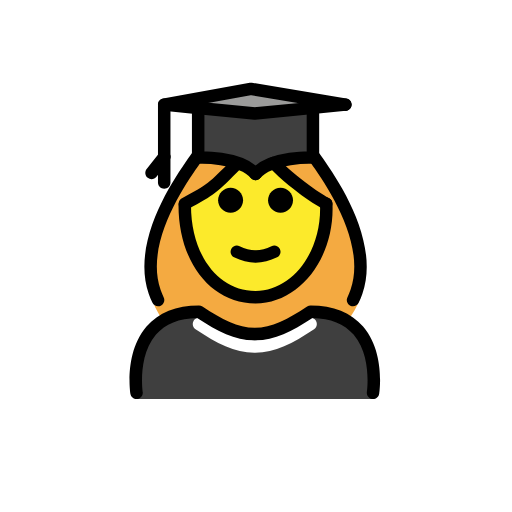
t = 0.00 s
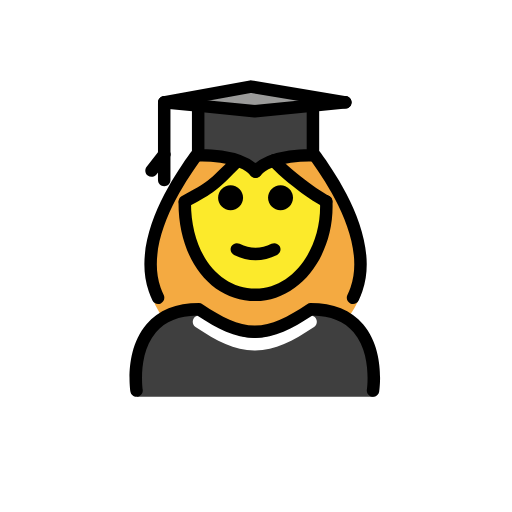
t = 0.48 s
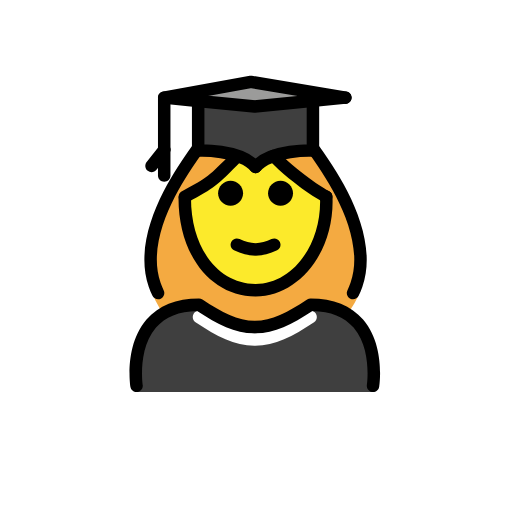
t = 1.43 s
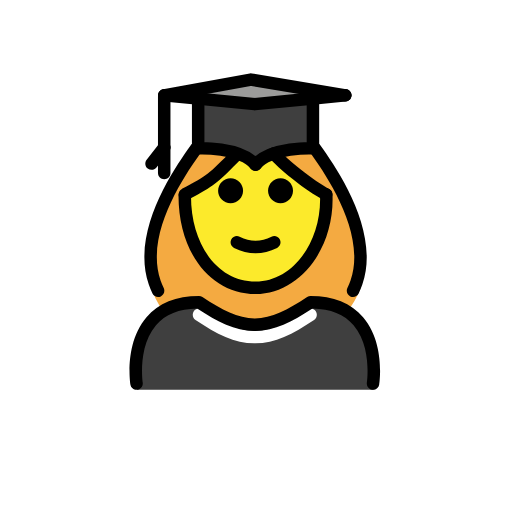
t = 1.90 s
t = 2.38 s: frame unchanged from t = 1.43 s, image omitted
t = 3.33 s: frame unchanged from t = 0.48 s, image omitted

The animated SVG that drew these frames (rendered in a browser with its animation timeline set to each time). Animation: 1 SMIL element (animateTransform=1); one cycle of 3.80 s, repeats indefinitely.

<?xml version='1.0' encoding='utf-8'?>
<svg xmlns="http://www.w3.org/2000/svg" id="emoji" viewBox="-5 -5 82 82" version="1.1" width="200" height="200" role="img">
  <title>OpenMoji: woman student</title><g><g id="color">
    <path fill="#3F3F3F" d="M54.8495,58.9165c0,0,2-14-10-14c-3.1919,2.1279-5.9264,3.5984-9,3.5922h0.125 c-3.0736,0.0062-5.8082-1.4643-9-3.5922c-12,0-10,14-10,14" />
    <polygon fill="#9B9B9A" points="45.1188,12.2713 35.8088,13.1813 26.7388,12.2913 21.2988,11.7613 35.1788,9.2413 50.3088,11.7613" />
    <path fill="#3F3F3F" d="M45.1188,12.2713v7.97c0,0-6.72-0.27-9.19,2.63c-2.47-2.9-9.19-2.63-9.19-2.63v-7.95l9.07,0.89 L45.1188,12.2713z" />
    <path fill="#FFFFFF" d="M35.8506,51.4932c-0.0049,0-0.0098,0-0.0147,0h-0.0586c-0.0097,0-0.0195,0-0.0293,0h-0.0039 c-0.0009,0-0.0009,0-0.0019,0v-0.001c-3.1973-0.0313-5.9854-1.4639-9.4277-3.7598c-0.46-0.3066-0.584-0.9277-0.2774-1.3867 c0.3057-0.46,0.9248-0.584,1.3867-0.2773c3.1533,2.1025,5.6602,3.4101,8.3828,3.4248c2.7217-0.0137,5.2286-1.3223,8.3829-3.4248 c0.4609-0.3067,1.081-0.1827,1.3867,0.2773c0.3066,0.46,0.1826,1.0801-0.2774,1.3867c-3.4433,2.2959-6.2314,3.7285-9.4277,3.7598 v0.001c-0.001,0-0.001,0-0.002,0h-0.0039C35.8604,51.4932,35.8545,51.4932,35.8506,51.4932z" />
  </g>
  <g id="hair">
    <path fill="#F4AA41" d="M21.1866,46.4742c1.4263-0.9518,3.3033-1.5577,5.7879-1.5577c3.1699,2.1133,5.8895,3.5746,8.9375,3.5886 c3.048-0.0139,5.7675-1.4753,8.9375-3.5886c2.4695,0,4.3384,0.5988,5.7615,1.5405c1.121-1.4768,1.9742-3.0567,2.3716-4.7086 c2.0498-8.5205-5.2788-18.3913-7.4774-21.5108c-4.1739-0.3651-7.3131,0.5797-9.5764,2.6336 c-2.4446-2.1166-5.6751-2.8033-9.3764-2.6336c-2.1985,3.1195-9.7601,13.0233-7.5775,21.5108 C19.416,43.4637,20.1987,45.0374,21.1866,46.4742z" />
  </g>
  <g id="skin">
    <path fill="#FCEA2B" d="M47.1449,28.8923c-6.6211-7.1154-8.1216-9.2836-11.2161-6.021c-3.3996-3.3996-3.5685-0.36-11.4025,4.6002 c-0.0387,0.4764-0.0585,0.9315-0.0585,1.4208c0,7.8276,5.0764,14.1732,11.3386,14.1732 C42.0685,43.0655,47.1449,36.7199,47.1449,28.8923z" />
  </g>
  <g id="skin-shadow" />
  <g id="line">
    <path d="M41.9289,27.0637c0,1.1045-0.8965,2-2,2s-2-0.8955-2-2c0-1.1035,0.8965-2,2-2S41.9289,25.9602,41.9289,27.0637" />
    <path d="M33.9289,27.0637c0,1.1045-0.8965,2-2,2s-2-0.8955-2-2c0-1.1035,0.8965-2,2-2 C33.0324,25.0637,33.9289,25.9602,33.9289,27.0637" />
    <path d="M35.9288,37.0662c-1.1519,0-2.3037-0.2862-3.4473-0.858c-0.4941-0.247-0.6943-0.8476-0.4472-1.3417 c0.2465-0.4937,0.8461-0.6944,1.3417-0.4473c1.7178,0.8594,3.3877,0.8594,5.1055,0c0.4946-0.2471,1.0947-0.0464,1.3418,0.4473 c0.2471,0.4941,0.0469,1.0947-0.4473,1.3417C38.2325,36.78,37.0806,37.0662,35.9288,37.0662z" />
    <path d="M54.7461,58.915c-0.0508,0-0.1016-0.0029-0.1523-0.0107c-0.5459-0.084-0.9209-0.5938-0.8379-1.1387 c0.0087-0.0576,0.8271-5.7412-2.1289-9.1777c-1.4756-1.7149-3.6895-2.6123-6.586-2.669c-3.3096,2.1856-6.0283,3.5459-9.126,3.5889 c-0.0214,0.002-0.0429,0.001-0.0644,0.001c-0.0078,0-0.0137,0-0.0215,0h-0.0449c-0.0147,0-0.0283,0-0.042,0 c-0.0147,0-0.0293,0-0.044-0.001c-3.0996-0.043-5.8164-1.4033-9.1259-3.5889c-2.8965,0.0567-5.1104,0.9541-6.586,2.669 c-2.956,3.4365-2.1377,9.1201-2.1289,9.1777c0.083,0.5449-0.292,1.0547-0.8379,1.1387c-0.5332,0.0801-1.0547-0.29-1.1386-0.8359 c-0.0411-0.2696-0.9727-6.6329,2.581-10.7754c1.9229-2.2412,4.751-3.377,8.4072-3.377c0.1973,0,0.3907,0.0586,0.5547,0.168 c3.1533,2.1025,5.6602,3.4101,8.3828,3.4248c2.7217-0.0137,5.2286-1.3223,8.3829-3.4248c0.164-0.1094,0.3574-0.168,0.5546-0.168 c3.6563,0,6.4844,1.1358,8.4073,3.377c3.5537,4.1425,2.622,10.5058,2.581,10.7754C55.6563,58.5625,55.2305,58.915,54.7461,58.915z" />
    <path d="M21.2998,21.1133c-0.5527,0-1-0.4478-1-1v-8.1216c0-0.5522,0.4473-1,1-1s1,0.4478,1,1v8.1216 C22.2998,20.6655,21.8525,21.1133,21.2998,21.1133z" />
    <path d="M19.2725,23.6929c-0.2159,0-0.4336-0.0699-0.6172-0.2134c-0.4336-0.3413-0.5098-0.9702-0.168-1.4043l2.0264-2.5796 c0.3408-0.4331,0.9677-0.5093,1.4043-0.1689c0.4336,0.3413,0.5097,0.9702,0.1679,1.4043l-2.0263,2.5795 C19.8623,23.5615,19.5693,23.6929,19.2725,23.6929z" />
    <path d="M21.2998,25.2134c-0.5527,0-1-0.4478-1-1v-4.1001c0-0.5523,0.4473-1,1-1s1,0.4477,1,1v4.1001 C22.2998,24.7656,21.8525,25.2134,21.2998,25.2134z" />
    <path d="M20.3213,44.0664c-0.3731,0-0.7305-0.209-0.9024-0.5674c-0.2255-0.4697-0.4238-0.9482-0.5888-1.4219 c-2.9785-8.5644,4.2597-18.8125,6.6387-22.1801l0.166-0.2354c0.3183-0.4507,0.9423-0.56,1.3935-0.2412 c0.4512,0.3179,0.5596,0.9419,0.2412,1.3936l-0.167,0.2373c-2.2324,3.1596-9.0244,12.7758-6.3837,20.3686 c0.1406,0.4024,0.3095,0.8106,0.5029,1.2139c0.2392,0.498,0.0293,1.0957-0.4688,1.334 C20.6133,44.0352,20.4658,44.0664,20.3213,44.0664z" />
    <path d="M51.5361,44.0664c-0.1445,0-0.292-0.0312-0.4316-0.0986c-0.4981-0.2383-0.708-0.836-0.4688-1.334 c0.1934-0.4033,0.3623-0.8115,0.503-1.2149c2.6406-7.5918-4.1514-17.208-6.3838-20.3676l-0.167-0.2373 c-0.3184-0.4517-0.21-1.0757,0.2412-1.3936c0.4502-0.3188,1.0762-0.2095,1.3936,0.2412l0.166,0.2354 c2.3789,3.3676,9.6172,13.6157,6.6386,22.1792c-0.165,0.4746-0.3632,0.9531-0.5888,1.4228 C52.2666,43.8574,51.9092,44.0664,51.5361,44.0664z" />
    <path d="M24.6201,28.6279c-0.3564,0-0.7012-0.1875-0.8818-0.5205c-0.2637-0.4853-0.0908-1.0884,0.3945-1.3515l0.0147-0.0083 c4.1728-2.2642,4.1728-2.2642,8.1572-6.3213l1.458,1.3701c-4.1865,4.2622-4.2666,4.3247-8.6611,6.709 C24.9482,28.5884,24.7832,28.6279,24.6201,28.6279z" />
    <path d="M47.2471,28.6348c-0.1612,0-0.3242-0.0386-0.4756-0.1211c-0.1817-0.0987-4.499-2.4634-8.6768-6.7173 c-0.3867-0.3941-0.3808-1.0274,0.0137-1.4141c0.3926-0.3872,1.0254-0.3818,1.4141,0.0127c3.9687,4.042,8.1601,6.3379,8.2021,6.3609 c0.4854,0.2631,0.666,0.8701,0.4024,1.3559C47.9463,28.4453,47.6025,28.6348,47.2471,28.6348z" />
    <path d="M35.9287,43.5977c-7.1494,0-12.3389-6.6202-12.3389-15.7403c0-0.5522,0.4473-1,1-1c0.5528,0,1,0.4478,1,1 c0,7.9619,4.3477,13.7403,10.3389,13.7403c5.7012,0,10.3389-5.9092,10.3389-13.1734c0-0.2495-0.0059-0.498-0.0166-0.7446 c-0.0244-0.5518,0.4023-1.0191,0.9541-1.044c0.539-0.0117,1.0185,0.4019,1.0439,0.9541c0.0127,0.2769,0.0186,0.5547,0.0186,0.8345 C48.2676,36.791,42.7324,43.5977,35.9287,43.5977z" />
    <polyline fill="none" stroke="#000000" stroke-linecap="round" stroke-linejoin="round" stroke-miterlimit="10" stroke-width="2" points="21.2988,11.7613 26.7388,12.2913 35.8088,13.1813 45.1188,12.2713 50.3088,11.7613" />
    <path fill="none" stroke="#000000" stroke-linecap="round" stroke-linejoin="round" stroke-miterlimit="10" stroke-width="2" d="M26.7388,11.7613v0.53v7.95c0,0,6.72-0.27,9.19,2.63" />
    <path fill="none" stroke="#000000" stroke-linecap="round" stroke-linejoin="round" stroke-miterlimit="10" stroke-width="2" d="M45.1188,11.7613v0.51v7.97c0,0-6.72-0.27-9.19,2.63" />
    <polyline fill="none" stroke="#000000" stroke-linecap="round" stroke-linejoin="round" stroke-miterlimit="10" stroke-width="2" points="50.3088,11.7613 35.1788,9.2413 21.2988,11.7613" />
  </g>
<animateTransform attributeName="transform" type="translate" values="0 0;0 -1.5;0 0" dur="3.8s" repeatCount="indefinite" /></g></svg>
